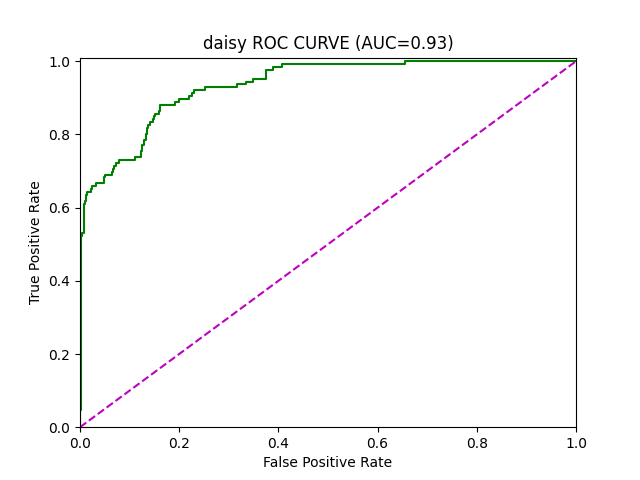

The file beside this chart, header and first rows:
AUC, 0.9340285976649613
FPR, 0.0, 0.0, 0.0, 0.001653, 0.001653, 0.003306, 0.003306, 0.008264, 0.008264, 0.009917, 0.009917, 0.01157, 0.01157, 0.01322, 0.01322, 0.02149, 0.02149, 0.02479, 0.02479, 0.0314, 0.0314, 0.04793, 0.04793
TPR, 0.0, 0.007937, 0.04762, 0.04762, 0.5238, 0.5238, 0.5317, 0.5317, 0.6111, 0.6111, 0.619, 0.619, 0.6349, 0.6349, 0.6429, 0.6429, 0.6508, 0.6508, 0.6587, 0.6587, 0.6667, 0.6667, 0.6825
Threshold, 1.999, 0.9988, 0.9967, 0.9939, 0.5765, 0.5681, 0.5628, 0.5387, 0.455, 0.4512, 0.4267, 0.4251, 0.4221, 0.3879, 0.3838, 0.3571, 0.3489, 0.3316, 0.3275, 0.3225, 0.3197, 0.2809, 0.2777
